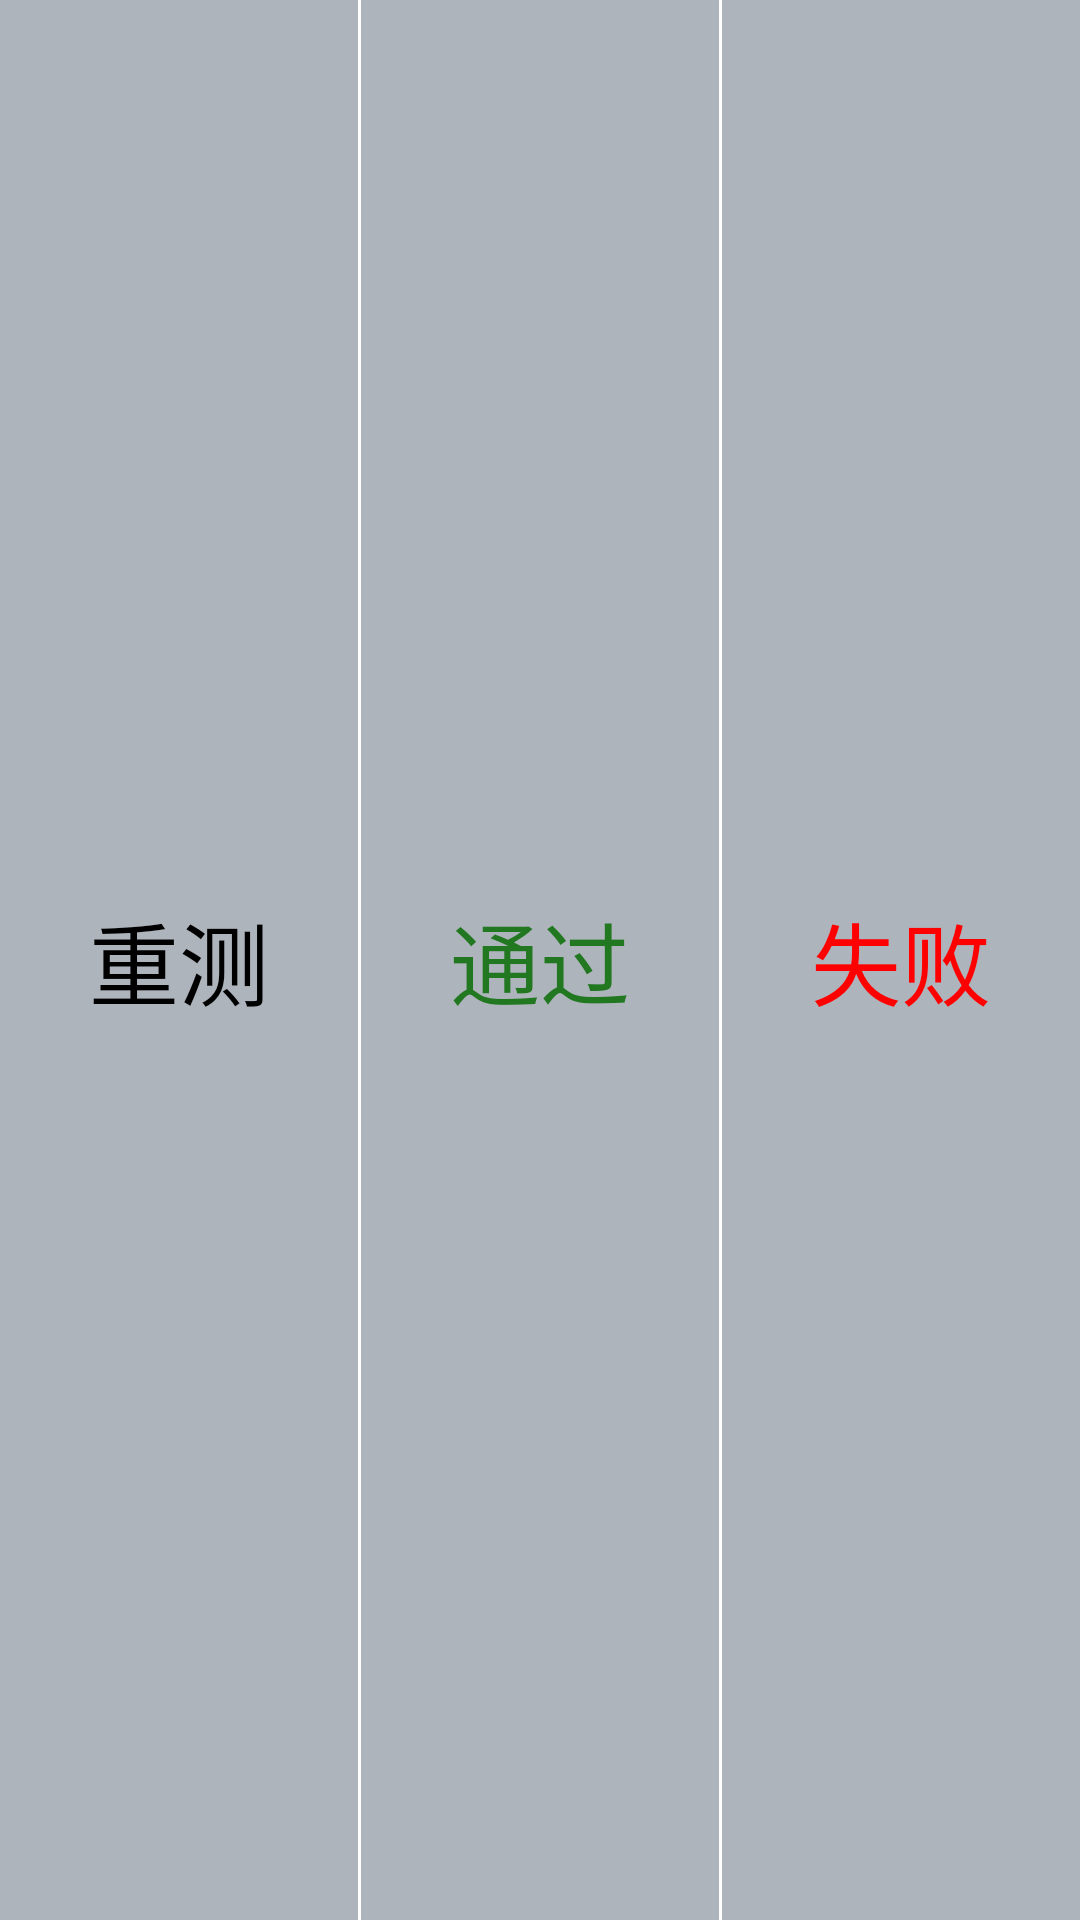

Here is an Android app screen rendered from its layout file. Give the layout XML and the strings, colors and styles it references.
<!-- AndroidManifest.xml: application theme AppTheme -->
<!-- res/layout/bottom.xml -->
<?xml version="1.0" encoding="utf-8"?>
<LinearLayout xmlns:android="http://schemas.android.com/apk/res/android"
    android:id="@+id/ll_tilte"
    android:orientation="horizontal"
    android:layout_width="match_parent"
    android:layout_height="90dp"
    android:background="@color/gray_light">

    <TextView
        android:id="@+id/tv_left"
        android:clickable="true"
        android:text="重测"
        android:background="@drawable/light_press"
        android:textColor="@color/black"
        android:textSize="30sp"
        android:gravity="center"
        android:layout_weight="1"
        android:layout_width="0dp"
        android:layout_height="match_parent" />

    <View
        android:background="@color/white"
        android:layout_width="1dp"
        android:layout_height="match_parent"/>

    <TextView
        android:clickable="true"
        android:id="@+id/tv_middle"
        android:background="@drawable/light_press"
        android:text="通过"
        android:textColor="@color/green_dark"
        android:textSize="30sp"
        android:gravity="center"
        android:layout_weight="1"
        android:layout_width="0dp"
        android:layout_height="match_parent" />

    <View
        android:background="@color/white"
        android:layout_width="1dp"
        android:layout_height="match_parent"/>

    <TextView
        android:id="@+id/tv_right"
        android:clickable="true"
        android:text="失败"
        android:background="@drawable/light_press"
        android:textColor="@color/red"
        android:textSize="30sp"
        android:gravity="center"
        android:layout_weight="1"
        android:layout_width="0dp"
        android:layout_height="match_parent" />


</LinearLayout>
<!-- resources referenced by this layout -->
<resources>
  <color name="black">#000</color>
  <color name="gray_light">#e6e6e6</color>
  <color name="green_dark">#217821</color>
  <color name="red">#ff0000</color>
  <color name="white">#ffffff</color>
  <!-- drawable light_press (drawable) -->
  <?xml version="1.0" encoding="utf-8"?>
  <selector xmlns:android="http://schemas.android.com/apk/res/android">
      <item android:state_pressed="true">
          <shape>
              <solid android:color="@color/gray_dark" />
          </shape>
      </item>
      <item>
          <shape>
              <solid android:color="@color/blue_band_dark3" />
          </shape>
      </item>
  </selector>
  <style name="AppTheme" parent="Theme.AppCompat.Light.NoActionBar">
          
          <item name="colorPrimary">@color/colorPrimary</item>
          <item name="colorPrimaryDark">@color/colorPrimaryDark</item>
          <item name="colorAccent">@color/colorAccent</item>
          <item name="android:windowAnimationStyle">@style/FeelyouWindowAnimTheme</item>
      </style>
  <color name="gray_dark">#bebebe</color>
  <color name="blue_band_dark3">#9688939e</color>
  <color name="colorPrimary">#3F51B5</color>
  <color name="colorPrimaryDark">#303F9F</color>
  <color name="colorAccent">#FF4081</color>
  <style name="FeelyouWindowAnimTheme" parent="@android:style/Animation.Activity">
          <item name="android:activityOpenEnterAnimation">@anim/in_from_right</item>
          <item name="android:activityOpenExitAnimation">@anim/out_from_left</item>
          <item name="android:activityCloseEnterAnimation">@anim/in_from_left</item>
          <item name="android:activityCloseExitAnimation">@anim/out_from_right</item>
      </style>
</resources>
